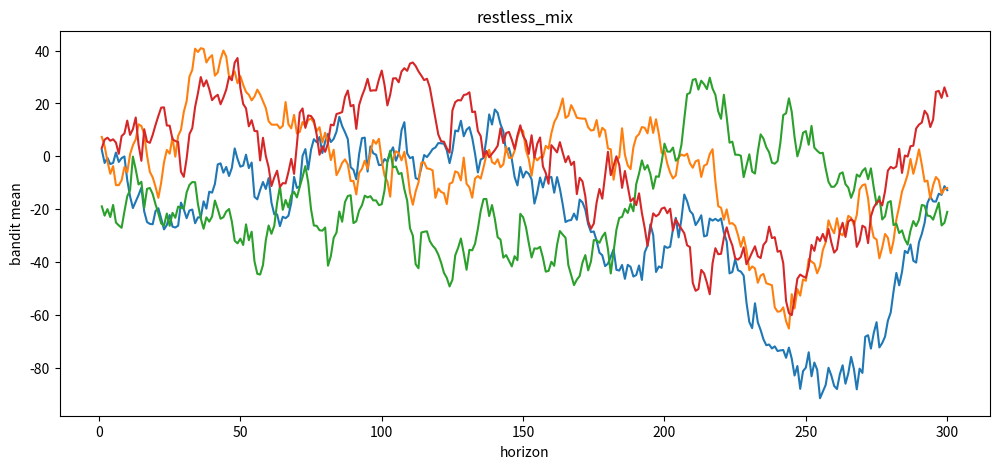

This chart was generated by the following Python code: (Note: this script raises an exception after producing the figure.)
import numpy as np
import matplotlib.pyplot as plt
import itertools
from dataclasses import dataclass

np.random.seed(42)

@dataclass
class Env:
    env: np.ndarray         # num x structure (x horizon if restless)
    stationary : int        # 1 -> stationary, 0 -> restless
    num: int  = None        # number of env
    structure: tuple = None # structure of bandit in each env
    horizon: int = None     # number of horizon in each task
    mean: int = None        # mean of bandits & decay center (restless)
    noise: int = None       # noise of bandits (stationary)
    noise_o : int = None    # obsevational noise of bandits (restless)
    noise_d : int = None    # step noise of bandits (restless)
    lamb : int = None       # decay parameter (restless)
    name: str = None

variance = 10
noise = 10
horizon = 70
num = 100
mean = [50, 0, -50]
expected_mean = [50, 0, -50]

# stationary, non-correlated
stationary_noncor_envs = []
env_name = ['pos', 'mix', 'neg']
for i in range(3) :
    e = Env(env = np.random.normal(mean[i], noise, 10 * num).reshape(num, 10), stationary = 1, num = num, structure = (10), horizon = horizon, mean = mean[i], noise = noise, name = f"stationary_noncor_{env_name[i]}")
    stationary_noncor_envs.append(e)

# restless
lamb, noise_o, noise_d = 0.9836, 2.8, 4
restless_envs = []
for i in range(3) :
    theta = mean[i]
    envs = []

    env = [ [np.random.normal(theta, 10)] for _ in range(4)]

    for t in range(4):
        for h in range(1, 300):
            mu_post = np.random.normal(env[t][-1], noise_o)
            mu_pre = np.random.normal(lamb * mu_post + (1 - lamb) * theta, noise_d)
            env[t].append(mu_pre)

    env = np.array(env).T

    envs.append(env)

    e = Env(env = envs, stationary = 0, num = 1, structure = (4), horizon = 300, mean = theta, noise_o = noise_o, noise_d = noise_d, lamb = lamb, name = f"restless_{env_name[i]}")
    restless_envs.append(e)

# env sample images

plt.figure(figsize = (12, 5))
x = [i+1 for i in range(300)]
for t in range(4) :
    plt.plot(x, restless_envs[1].env[0].T[t], linestyle='-')
plt.xlabel("horizon")
plt.ylabel("bandit mean")
plt.title(f"{restless_envs[1].name}")
plt.savefig(f"images/sample env_{restless_envs[1].name}.png")


ex = stationary_noncor_envs[1].env[1, :]
plt.figure(figsize=(5, 2))
plt.title(f"{stationary_noncor_envs[1].name}")
plt.imshow(ex.reshape(1, -1), origin='lower', cmap = 'coolwarm')
for i in range(10) :
    plt.text(i, 0, f"{ex[i]:.2f}", ha='center', va='center', color='black', fontsize=7)
plt.xticks([i for i in range(10)])
plt.yticks([])
plt.savefig(f'images/sample env_{stationary_noncor_envs[1].name}.png')


# strategies

strategy = ['generic UCB', 'generic UCB w seperation', 'relative prospect UCB', 'prospect UCB', 'relative prospect UCB (inner)', 'relative prospect UCB w seperation', 'prospect UCB w seperation', 'relative prospect UCB (inner) w seperation']
st_varaible = {
   'generic UCB' : ['beta', 'mean', 'noise', 'temp'],
   'relative prospect UCB' : ['alpha', 'beta', 'lambda', 'mean', 'noise', 'temp'],
   'prospect UCB' : ['alpha', 'beta', 'lambda', 'mean', 'noise', 'temp'],
   'relative prospect UCB (inner)' : ['alpha', 'beta', 'lambda', 'mean', 'noise', 'temp'],
   'generic UCB w seperation' : ['beta', 'beta2', 'mean', 'noise', 'temp'],
   'relative prospect UCB w seperation' : ['alpha', 'beta', 'beta2', 'lambda', 'mean', 'noise', 'temp'],
   'prospect UCB w seperation' : ['alpha', 'beta', 'beta2', 'lambda', 'mean', 'noise', 'temp'],
   'relative prospect UCB (inner) w seperation' : ['alpha', 'beta', 'beta2', 'lambda', 'mean', 'noise', 'temp']
}

variables = {
    4 : ['beta', 'mean', 'noise', 'temp'],
    5 : ['beta', 'beta2', 'mean', 'noise', 'temp'],
    6 : ['alpha', 'beta', 'lambda', 'mean', 'noise', 'temp'],
    7 : ['alpha', 'beta', 'beta2', 'lambda', 'mean', 'noise', 'temp'],
}

n_strategies = len(strategy)

recovery_range = {
    'alpha' : [0.1, 2.0],
    'beta' : [0, 10],
    'beta2' : [0, 10],
    'lambda' : [0, 10],
    'mean' : [-50, 50],
    'noise' : [0.1, 20],
    'temp' : [0.1, 5]
}

n_recovery = 1000
